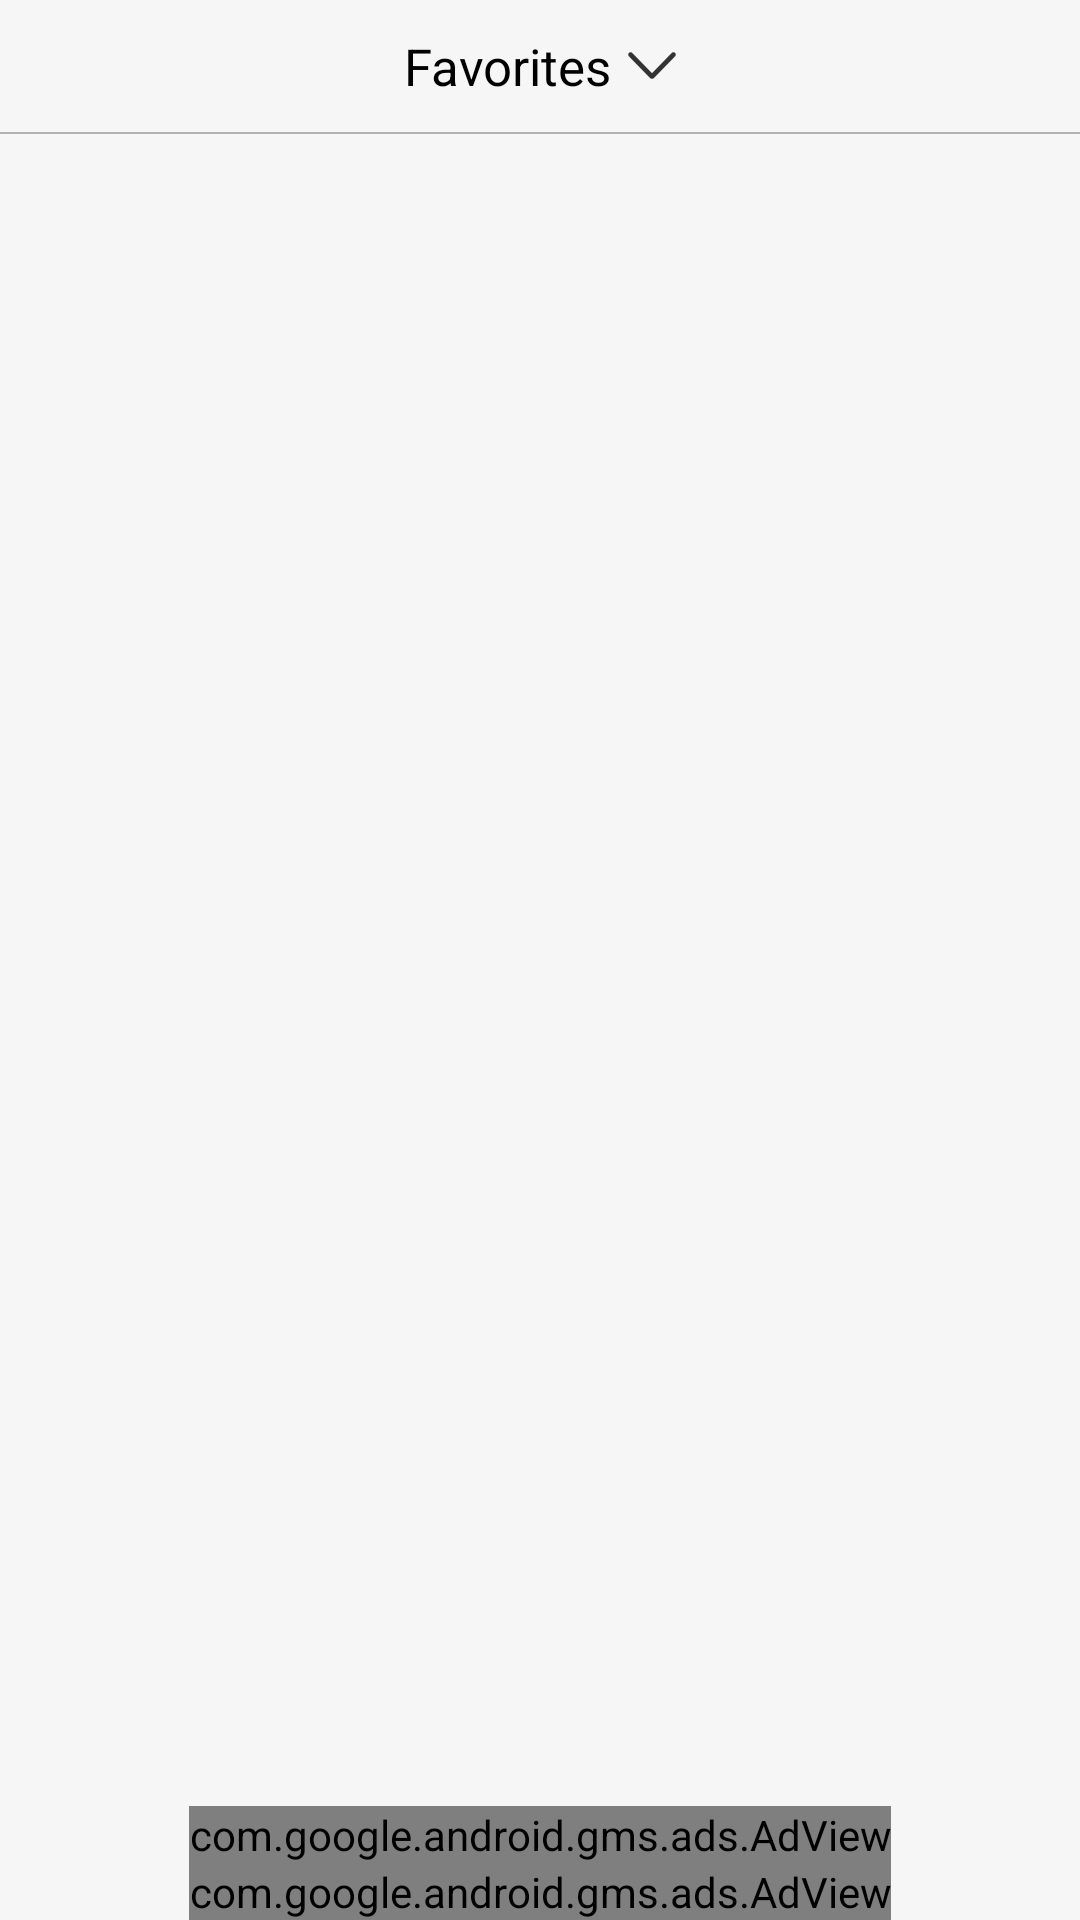

Android layout source for this screen:
<!-- AndroidManifest.xml: application theme android:Theme.Black.NoTitleBar -->
<!-- res/layout/main_tab_03.xml -->
<?xml version="1.0" encoding="utf-8"?>

<RelativeLayout xmlns:android="http://schemas.android.com/apk/res/android"
	xmlns:ads="http://schemas.android.com/apk/res-auto"
	android:id="@+id/ly_main_weixin"
	android:layout_width="fill_parent"
	android:layout_height="fill_parent"
	android:background="@color/appbg"
	android:orientation="vertical" >

	<RelativeLayout
		android:id="@+id/rl_collection"
		android:layout_width="fill_parent"
		android:layout_height="wrap_content"
		android:background="@color/appbg" >
		<LinearLayout
			android:layout_centerInParent="true"
			android:layout_width="wrap_content"
			android:layout_height="wrap_content"
			android:orientation="horizontal">

			<TextView
				android:id="@+id/title"
				android:layout_width="wrap_content"
				android:layout_height="44dp"
				android:gravity="center"
				android:text="@string/all"
				android:textColor="@color/black"
				android:textSize="17sp"
				android:layout_marginRight="5.5dp"
				/>
			<ImageView
				android:id="@+id/image_arrow"
				android:layout_gravity="center"
				android:layout_width="wrap_content"
				android:layout_height="wrap_content"
				android:src="@drawable/collection_down"/>
		</LinearLayout>
		

	</RelativeLayout>
	<View
		android:id="@+id/line"
		android:layout_below="@id/rl_collection"
		android:layout_width="match_parent"
		android:layout_height="0.5dp"
		android:background="@color/navigation_line"/>
	<LinearLayout
		android:id="@+id/nodata"
		android:layout_centerInParent="true"
		android:layout_width="fill_parent"
		android:gravity="center"
		android:orientation="vertical"
		android:layout_height="wrap_content">
		<ImageView
			android:layout_width="wrap_content"
			android:layout_height="wrap_content"
			android:src="@drawable/notcollection"/>
		<TextView
			android:layout_marginTop="20dp"
			android:layout_width="wrap_content"
			android:layout_height="wrap_content"
			android:text="@string/notcollection"
			android:textColor="#000000"
			android:textSize="18sp"
			android:id="@+id/textView" />
	</LinearLayout>


	<ListView
		android:dividerHeight="0.5dp"
		android:layout_below="@id/line"
		android:id="@+id/mListView"
		android:background="@color/appbg"
		android:divider="@color/applistline"
		android:scrollbars="none"
		android:listSelector="@color/appbg"
		android:layout_width="match_parent"
		android:layout_height="match_parent"/>

	<LinearLayout
		android:id="@+id/ll_empty_img"
		android:layout_width="match_parent"
		android:layout_height="match_parent"
		android:layout_centerInParent="true"
		android:gravity="center"
		android:visibility="gone"
		android:orientation="vertical">
		<ImageView
			android:id="@+id/empty"
			android:layout_width="wrap_content"
			android:layout_height="wrap_content"
			android:src="@drawable/network"/>
		<TextView
			android:layout_marginTop="20dp"
			android:text="@string/notnet"
			android:layout_below="@id/empty"
			android:layout_width="wrap_content"
			android:layout_height="wrap_content" />
	</LinearLayout>
	<com.google.android.gms.ads.AdView
		android:id="@+id/adView2"
		android:hardwareAccelerated="true"
		android:background="#00000000"
	    android:layout_above="@+id/adView"
		android:layout_width="wrap_content"
		android:layout_centerHorizontal="true"
		android:layout_gravity="center_horizontal"
		android:layout_height="wrap_content"
		ads:adSize="BANNER"
		ads:adUnitId="@string/bannerunit"/>
	<com.google.android.gms.ads.AdView
		android:id="@+id/adView"
		android:hardwareAccelerated="true"
		android:background="#00000000"
		android:layout_width="wrap_content"
		android:layout_height="wrap_content"
		android:layout_centerHorizontal="true"
		android:layout_alignParentBottom="true"
		ads:adSize="BANNER"
		ads:adUnitId="@string/bannerunit">
	</com.google.android.gms.ads.AdView>


</RelativeLayout>
<!-- resources referenced by this layout -->
<resources>
  <color name="appbg">#f6f6f6</color>
  <color name="applistline">#e3dfdf</color>
  <color name="black">#000000</color>
  <color name="navigation_line">#B2B2B2</color>
  <!-- drawable collection_down: png bitmap (drawable-xhdpi, 21684 bytes) -->
  <!-- drawable network: png bitmap (drawable-xhdpi, 4987 bytes) -->
  <!-- drawable notcollection: png bitmap (drawable-xhdpi, 2824 bytes) -->
  <string name="all">Favorites</string>
  <string name="bannerunit">ca-app-pub-4391447140300687/2165405634</string>
  <string name="edit">Edit</string>
  <string name="notcollection">No Favorites</string>
  <string name="notnet">You\'re offline.</string>
</resources>
